Photos from the image-classification dataset "dataset" in the GitHub repository Sebadam2010/RL_Car_Classification_Project. Its 3 classes are: Dominus, Fennec, Octane.

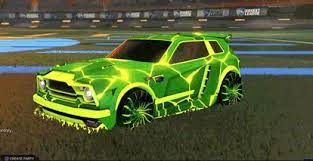
Label: Fennec

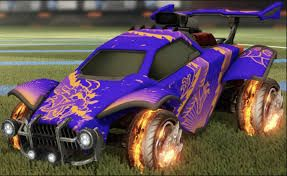
Label: Octane

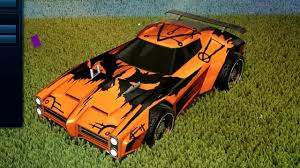
Label: Dominus

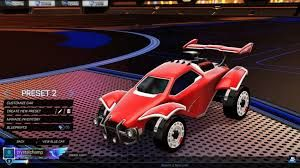
Label: Octane

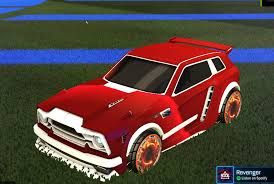
Label: Fennec

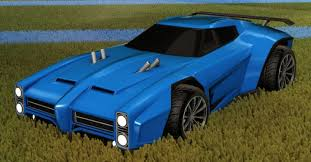
Label: Dominus
